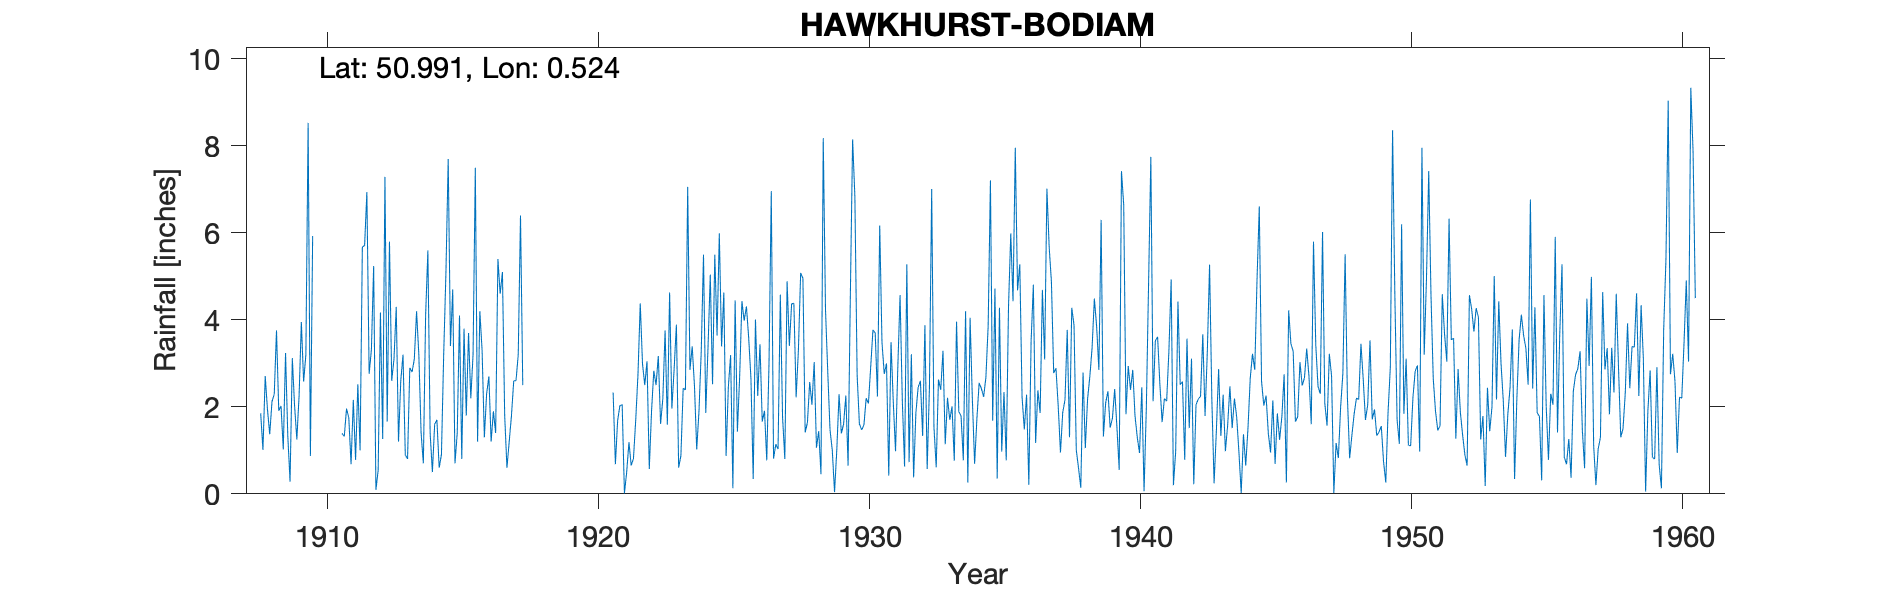

Source data for this figure (header and first rows):
HAWKHURST-BODIAM, , , , , , , , , , , , , , , , , , , , , , , 
Grid ref, TQ772243, Long, 0.5235, Lat, 50.99, Elevation, 73, ft, , , , , , , , , , , , , , , 
Station no, 561/2, , , , , , , , , , , , , , , , , , , , , , 
, 1900, 1901, 1902, 1903, 1904, 1905, 1906, 1907, 1908, 1909, 1910, 1911, 1912, 1913, 1914, 1915, 1916, 1917, 1918, 1919, 1920, 1921, 1922
January, , , , , , , , , 1.85, 1.33, , 1.39, 2.76, 4.3, 0.7, 3.4, 1.2, 1.8, , , , 2.33, 4.38
February, , , , , , , , , 1.01, 0.28, , 1.32, 3.31, 1.2, 4.1, 4.7, 4.2, 0.6, , , , 0.68, 2.99
March, , , , , , , , , 2.71, 3.12, , 1.96, 5.24, 2.6, 5.6, 0.7, 3.3, 1.2, , , , 1.69, 2.5
April, , , , , , , , , 1.94, 2.03, , 1.75, 0.09, 3.2, 1.4, 1.4, 1.3, 1.8, , , , 2.03, 3.05
May, , , , , , , , , 1.37, 1.25, , 0.68, 0.54, 0.9, 0.5, 4.1, 2.3, 2.6, , , , 2.05, 0.57
June, , , , , , , , , 2.12, 2.26, , 2.16, 4.17, 0.8, 1.6, 0.8, 2.7, 2.6, , , , 0.01, 1.9
July, , , , , , , , , 2.29, 3.95, , 0.78, 1.26, 2.9, 1.7, 3.8, 1.2, 3.2, , , , 0.5, 2.83
August, , , , , , , , , 3.76, 2.58, , 2.52, 7.29, 2.8, 0.6, 1.8, 1.9, 6.4, , , , 1.19, 2.5
September, , , , , , , , , 1.91, 3.2, , 1, 1.66, 3.1, 0.9, 3.7, 1.4, 2.5, , , , 0.65, 3.17
October, , , , , , , , , 2.02, 8.53, , 5.68, 5.8, 4.2, 3.2, 2.2, 5.4, , , , , 0.81, 1.61
November, , , , , , , , , 1.02, 0.87, , 5.71, 2.6, 3.2, 5.1, 3.2, 4.6, , , , , 1.7, 2.19
December, , , , , , , , , 3.24, 5.93, , 6.94, 3.1, 1.4, 7.7, 7.5, 5.1, , , , , 2.75, 3.76
Total, , , , , , , , , 25.24, 35.33, , 31.89, 37.82, 30.6, 33.1, 37.3, 34.6, , , , , 16.39, 31.45
Note: the Guinness Hop Farm was located …, , , , , , , , , , , , , , , , , , , , , , , 
